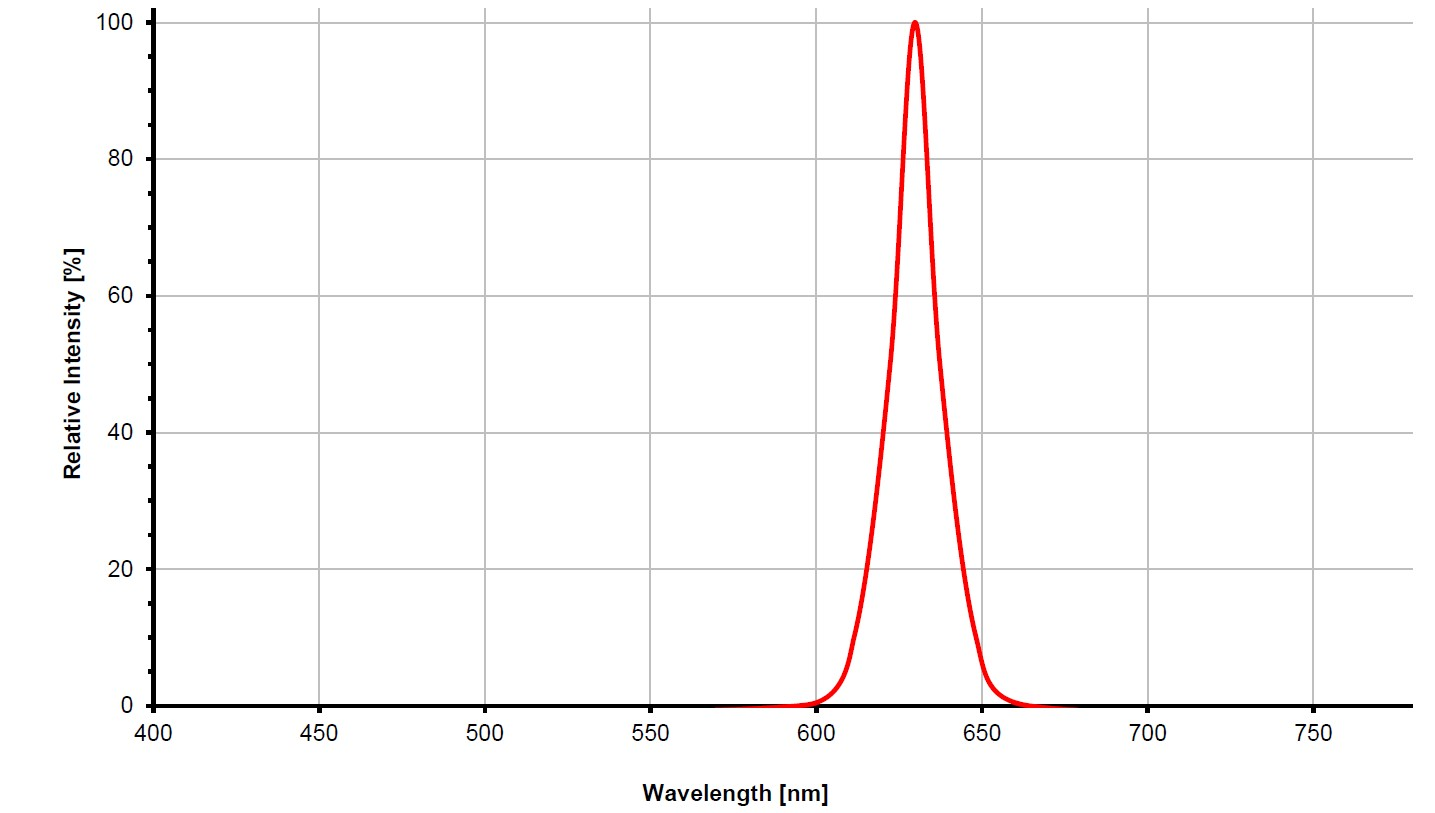

Values plotted in this chart, from the file beside it:
Wavelength, Intensity
577.9, 0.02351
581.3, 0.02439
584.6, 0.02508
587.9, 0.02622
591.2, 0.02731
594.5, 0.02806
597.9, 0.03
601.2, 0.03571
604.4, 0.04651
607.1, 0.06269
609, 0.07994
610, 0.09943
610.8, 0.1187
611.6, 0.1386
612.6, 0.1601
613.3, 0.1792
613.9, 0.199
614.4, 0.218
614.9, 0.2364
615.4, 0.2562
615.9, 0.2778
616.5, 0.2986
617, 0.3236
617.5, 0.3495
618, 0.376
618.5, 0.4034
619, 0.4311
619.5, 0.4597
620, 0.4889
620.5, 0.5161
621, 0.543
621.3, 0.5675
621.4, 0.587
621.7, 0.607
621.9, 0.6289
622.1, 0.6524
622.3, 0.6749
622.5, 0.7001
622.7, 0.7275
622.9, 0.7549
623.1, 0.7818
623.3, 0.8101
623.5, 0.8376
623.8, 0.8632
623.9, 0.8896
624.2, 0.9156
624.3, 0.9378
624.6, 0.9579
624.9, 0.9776
625.2, 0.9973
626.4, 1.023
627.8, 0.9976
628.2, 0.9767
628.7, 0.9489
629.2, 0.9234
629.4, 0.9035
629.8, 0.8881
629.9, 0.87
630.2, 0.8497
630.7, 0.8303
... 44 more rows
